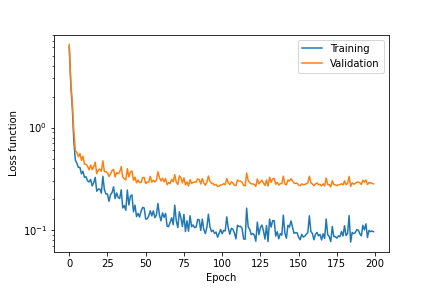

Data behind this chart, as committed beside it:
, Train_loss, Valid_loss, MAE_Train, MAE_Valid, MAE_Test, R2_Train, R2_Valid, R2_Test
0, 6.124, 6.42, 2.241, 2.289, 2.228, -1.768, -1.403, -1.416
1, 2.675, 2.793, 1.451, 1.466, 1.48, -0.2093, -0.04576, -0.1184
2, 1.587, 1.742, 1.05, 1.089, 1.084, 0.2828, 0.3479, 0.3227
3, 0.7443, 0.9187, 0.6867, 0.7575, 0.7428, 0.6635, 0.6561, 0.6414
4, 0.4825, 0.5982, 0.5384, 0.5975, 0.5965, 0.7819, 0.776, 0.7536
5, 0.4511, 0.5736, 0.5064, 0.5717, 0.5807, 0.7961, 0.7853, 0.7519
6, 0.41, 0.5197, 0.4914, 0.5508, 0.5533, 0.8147, 0.8055, 0.783
7, 0.4096, 0.5601, 0.4925, 0.5743, 0.5657, 0.8148, 0.7903, 0.7768
8, 0.3545, 0.4796, 0.4511, 0.5246, 0.5279, 0.8398, 0.8205, 0.7959
9, 0.3759, 0.5246, 0.462, 0.5402, 0.5231, 0.8301, 0.8036, 0.7953
10, 0.3274, 0.4412, 0.4349, 0.4887, 0.4872, 0.852, 0.8348, 0.814
11, 0.3325, 0.4396, 0.4398, 0.4945, 0.4874, 0.8497, 0.8354, 0.8252
12, 0.3028, 0.4208, 0.4179, 0.471, 0.4895, 0.8631, 0.8425, 0.8199
13, 0.296, 0.3876, 0.4173, 0.4641, 0.4713, 0.8662, 0.8549, 0.8297
14, 0.3126, 0.431, 0.4235, 0.4828, 0.4636, 0.8587, 0.8386, 0.8325
15, 0.2709, 0.3897, 0.3885, 0.4549, 0.4523, 0.8775, 0.8541, 0.8362
16, 0.2919, 0.4162, 0.4099, 0.4812, 0.4639, 0.8681, 0.8442, 0.8336
17, 0.3278, 0.4609, 0.4269, 0.5001, 0.4959, 0.8518, 0.8274, 0.8093
18, 0.2404, 0.3559, 0.368, 0.4245, 0.4343, 0.8913, 0.8668, 0.8483
19, 0.2519, 0.3857, 0.3661, 0.4389, 0.4424, 0.8861, 0.8556, 0.838
20, 0.2524, 0.395, 0.3703, 0.4471, 0.4367, 0.8859, 0.8521, 0.8461
21, 0.2303, 0.3753, 0.3495, 0.4133, 0.415, 0.8959, 0.8595, 0.8525
22, 0.3359, 0.4743, 0.4408, 0.51, 0.5027, 0.8481, 0.8224, 0.8194
23, 0.2489, 0.3723, 0.3705, 0.4333, 0.4464, 0.8875, 0.8606, 0.8434
24, 0.2262, 0.3734, 0.3524, 0.4332, 0.4062, 0.8977, 0.8602, 0.8584
25, 0.2261, 0.362, 0.3452, 0.4109, 0.4022, 0.8978, 0.8645, 0.8632
26, 0.1915, 0.3341, 0.3227, 0.3935, 0.3917, 0.9134, 0.8749, 0.8661
27, 0.2222, 0.3547, 0.3473, 0.4258, 0.4157, 0.8996, 0.8672, 0.8522
28, 0.2331, 0.3805, 0.3529, 0.427, 0.4315, 0.8946, 0.8576, 0.8411
29, 0.2654, 0.3922, 0.3867, 0.454, 0.456, 0.88, 0.8532, 0.8408
30, 0.204, 0.3308, 0.3314, 0.3976, 0.4029, 0.9078, 0.8762, 0.861
31, 0.2314, 0.3645, 0.3668, 0.442, 0.4343, 0.8954, 0.8635, 0.8523
32, 0.2092, 0.3559, 0.3483, 0.4247, 0.4269, 0.9054, 0.8668, 0.8567
33, 0.2041, 0.3693, 0.3418, 0.4189, 0.4116, 0.9078, 0.8618, 0.8589
34, 0.2481, 0.417, 0.3819, 0.4728, 0.4597, 0.8878, 0.8439, 0.8377
35, 0.1655, 0.3304, 0.3003, 0.3898, 0.3775, 0.9252, 0.8763, 0.873
36, 0.1745, 0.3173, 0.3088, 0.3903, 0.397, 0.9211, 0.8812, 0.864
37, 0.1571, 0.3097, 0.2935, 0.3858, 0.3852, 0.929, 0.8841, 0.8725
38, 0.247, 0.3986, 0.3842, 0.468, 0.4661, 0.8884, 0.8508, 0.837
39, 0.1768, 0.3306, 0.3163, 0.4046, 0.3994, 0.9201, 0.8763, 0.868
40, 0.2147, 0.3693, 0.354, 0.4389, 0.4353, 0.903, 0.8618, 0.8517
41, 0.2218, 0.3783, 0.3575, 0.4463, 0.4462, 0.8997, 0.8584, 0.8446
42, 0.1517, 0.3073, 0.2888, 0.379, 0.3838, 0.9314, 0.885, 0.872
43, 0.176, 0.3297, 0.3127, 0.3931, 0.4064, 0.9204, 0.8766, 0.8605
44, 0.1363, 0.2906, 0.2722, 0.3632, 0.3638, 0.9384, 0.8912, 0.8814
45, 0.1463, 0.3087, 0.2832, 0.3805, 0.3768, 0.9339, 0.8844, 0.8725
46, 0.1349, 0.2916, 0.2729, 0.3603, 0.3729, 0.939, 0.8908, 0.8772
47, 0.154, 0.2927, 0.2933, 0.378, 0.3818, 0.9304, 0.8904, 0.8726
48, 0.1672, 0.3265, 0.3064, 0.3999, 0.408, 0.9244, 0.8778, 0.8622
49, 0.1653, 0.3268, 0.3045, 0.3949, 0.4025, 0.9253, 0.8777, 0.8608
50, 0.129, 0.285, 0.264, 0.3573, 0.3706, 0.9417, 0.8933, 0.8767
51, 0.1298, 0.296, 0.2711, 0.368, 0.3624, 0.9413, 0.8892, 0.879
52, 0.1382, 0.2946, 0.2785, 0.3737, 0.376, 0.9375, 0.8897, 0.8706
53, 0.1551, 0.3358, 0.2946, 0.4034, 0.3868, 0.9299, 0.8743, 0.8721
54, 0.1386, 0.2949, 0.2749, 0.3671, 0.3713, 0.9374, 0.8896, 0.8782
55, 0.1548, 0.3077, 0.2933, 0.3878, 0.3993, 0.93, 0.8848, 0.8658
56, 0.133, 0.2959, 0.2704, 0.3717, 0.3744, 0.9399, 0.8892, 0.8783
57, 0.1407, 0.3071, 0.2813, 0.3841, 0.3798, 0.9364, 0.885, 0.8727
58, 0.1829, 0.3719, 0.3268, 0.4364, 0.4185, 0.9173, 0.8608, 0.8556
59, 0.1411, 0.326, 0.2783, 0.3968, 0.3822, 0.9362, 0.878, 0.8735
... 140 more rows
